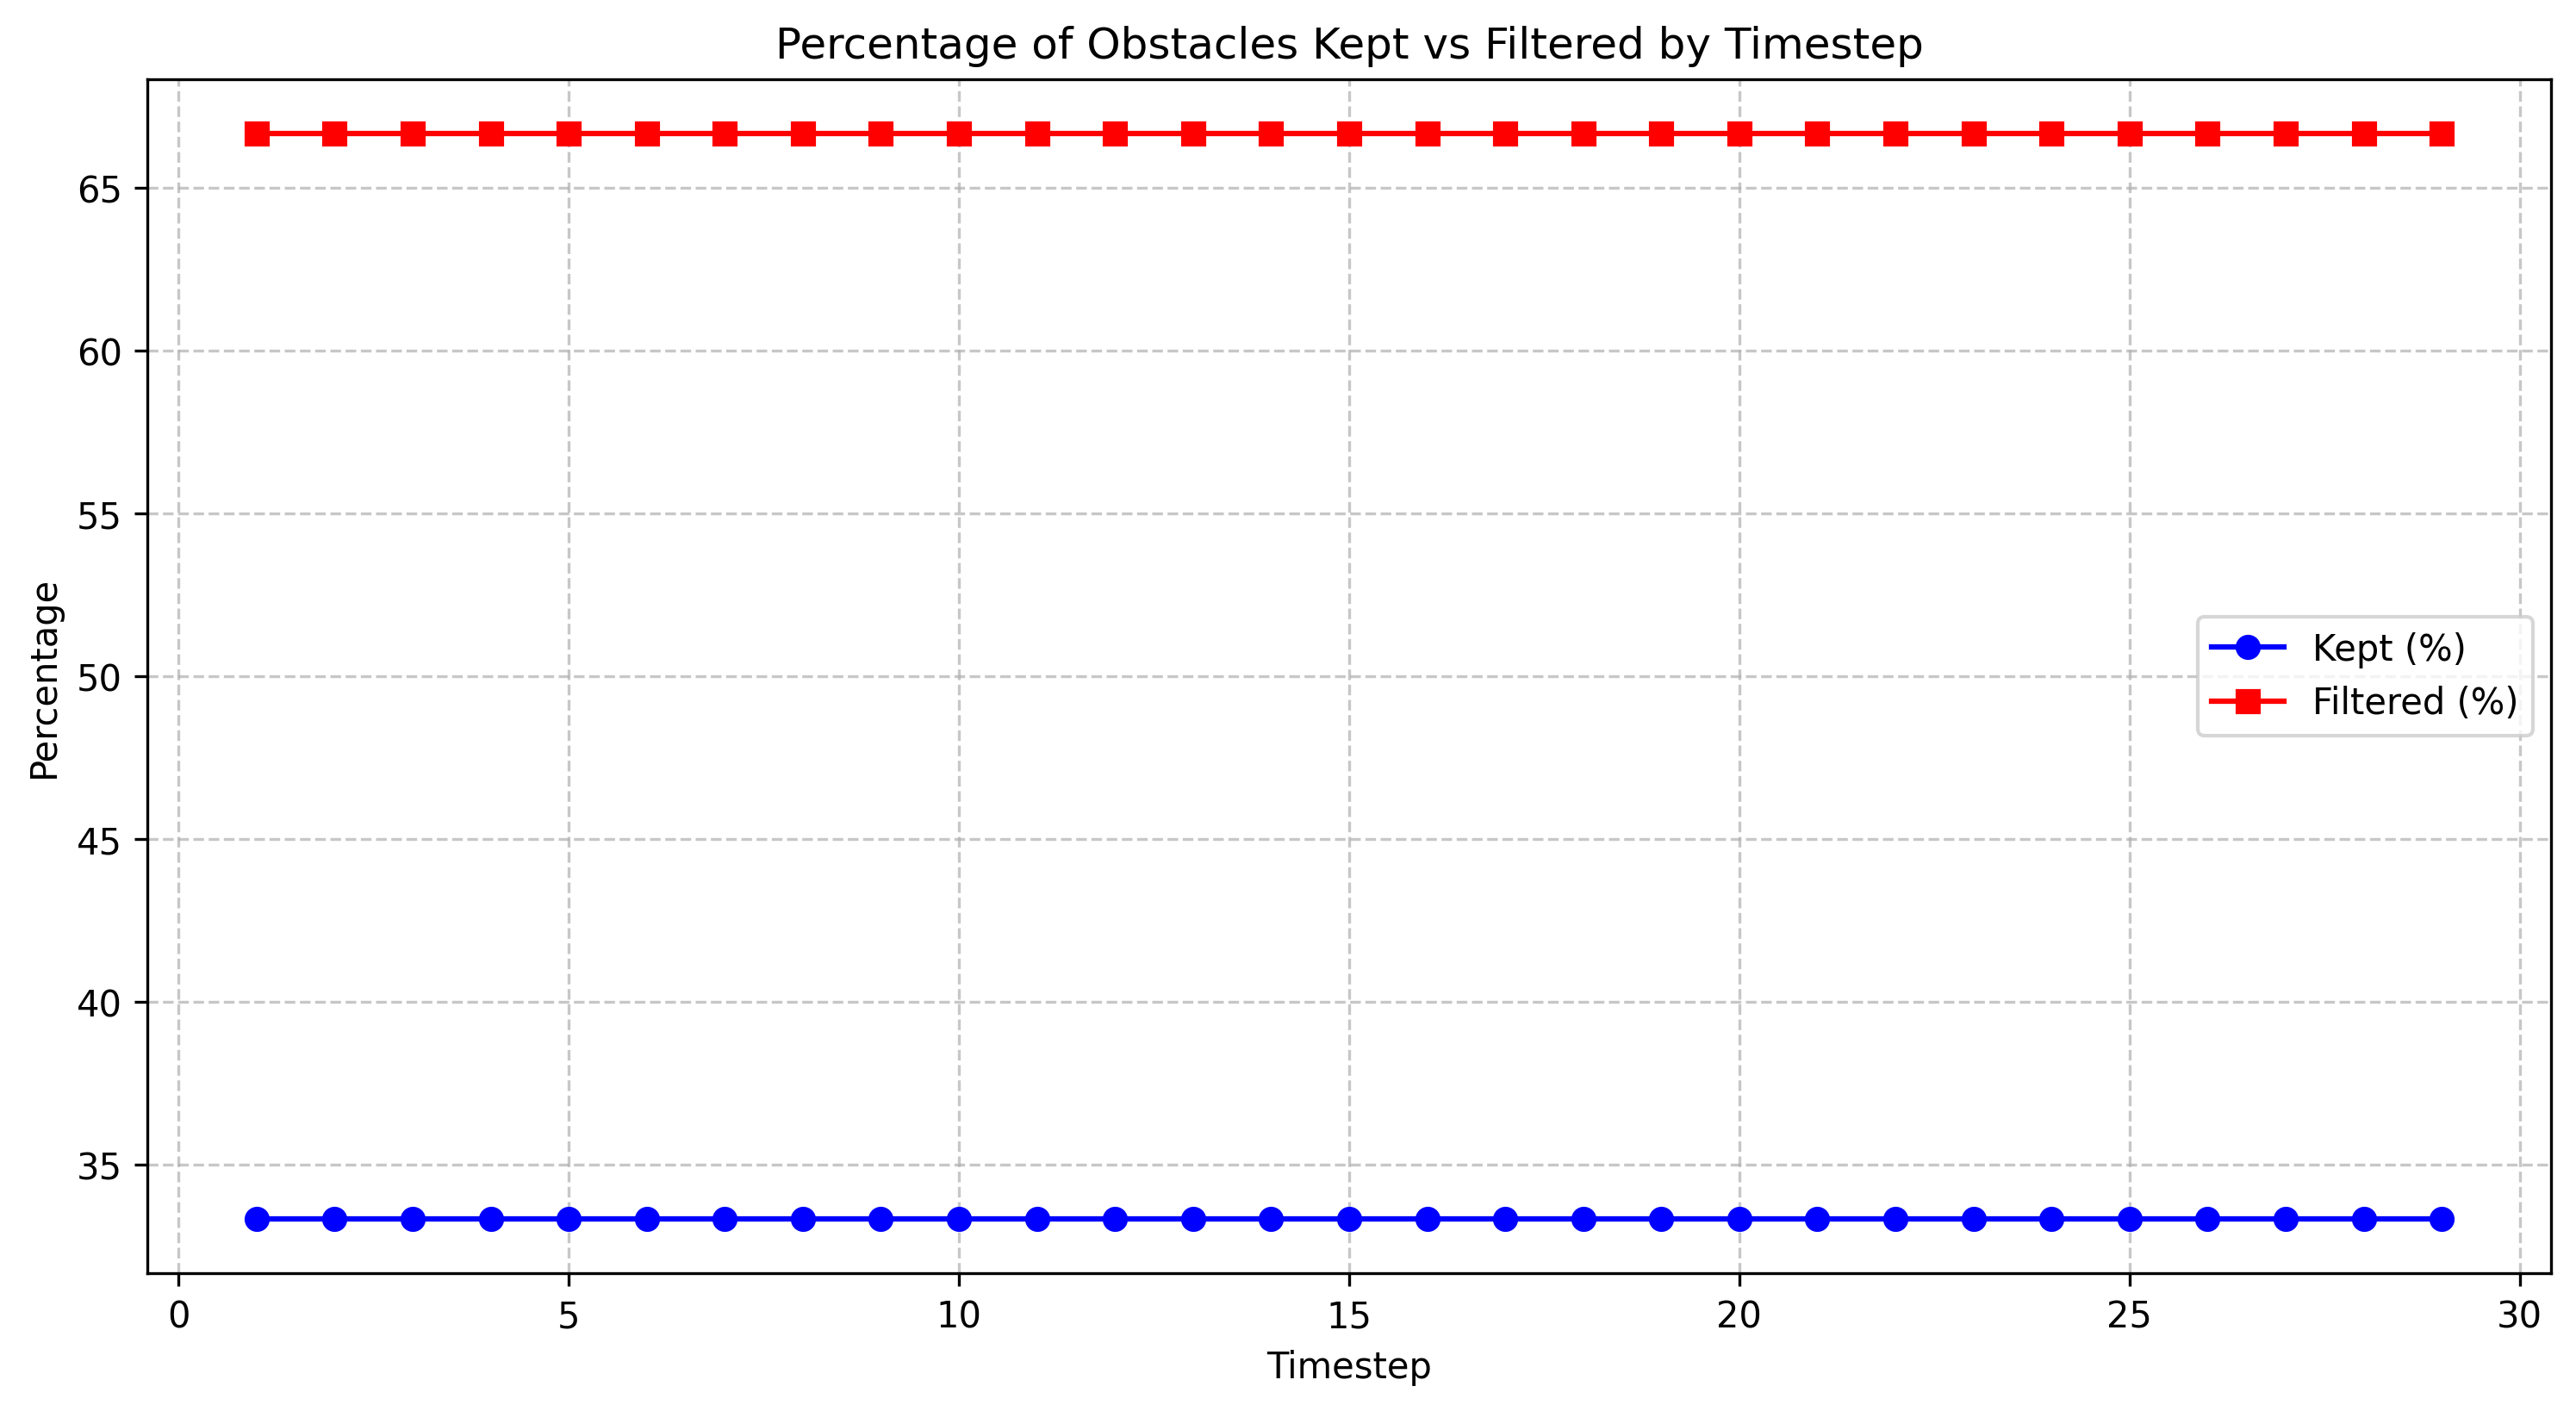

Values plotted in this chart, from the file beside it:
timestep, total_count, filtered_count, filtered_percentage, kept_percentage
1.0, 3, 2, 66.67, 33.33
2.0, 3, 2, 66.67, 33.33
3.0, 3, 2, 66.67, 33.33
4.0, 3, 2, 66.67, 33.33
5.0, 3, 2, 66.67, 33.33
6.0, 3, 2, 66.67, 33.33
7.0, 3, 2, 66.67, 33.33
8.0, 3, 2, 66.67, 33.33
9.0, 3, 2, 66.67, 33.33
10.0, 3, 2, 66.67, 33.33
11.0, 3, 2, 66.67, 33.33
12.0, 3, 2, 66.67, 33.33
13.0, 3, 2, 66.67, 33.33
14.0, 3, 2, 66.67, 33.33
15.0, 3, 2, 66.67, 33.33
16.0, 3, 2, 66.67, 33.33
17.0, 3, 2, 66.67, 33.33
18.0, 3, 2, 66.67, 33.33
19.0, 3, 2, 66.67, 33.33
20.0, 3, 2, 66.67, 33.33
21.0, 3, 2, 66.67, 33.33
22.0, 3, 2, 66.67, 33.33
23.0, 3, 2, 66.67, 33.33
24.0, 3, 2, 66.67, 33.33
25.0, 3, 2, 66.67, 33.33
26.0, 3, 2, 66.67, 33.33
27.0, 3, 2, 66.67, 33.33
28.0, 3, 2, 66.67, 33.33
29.0, 3, 2, 66.67, 33.33
